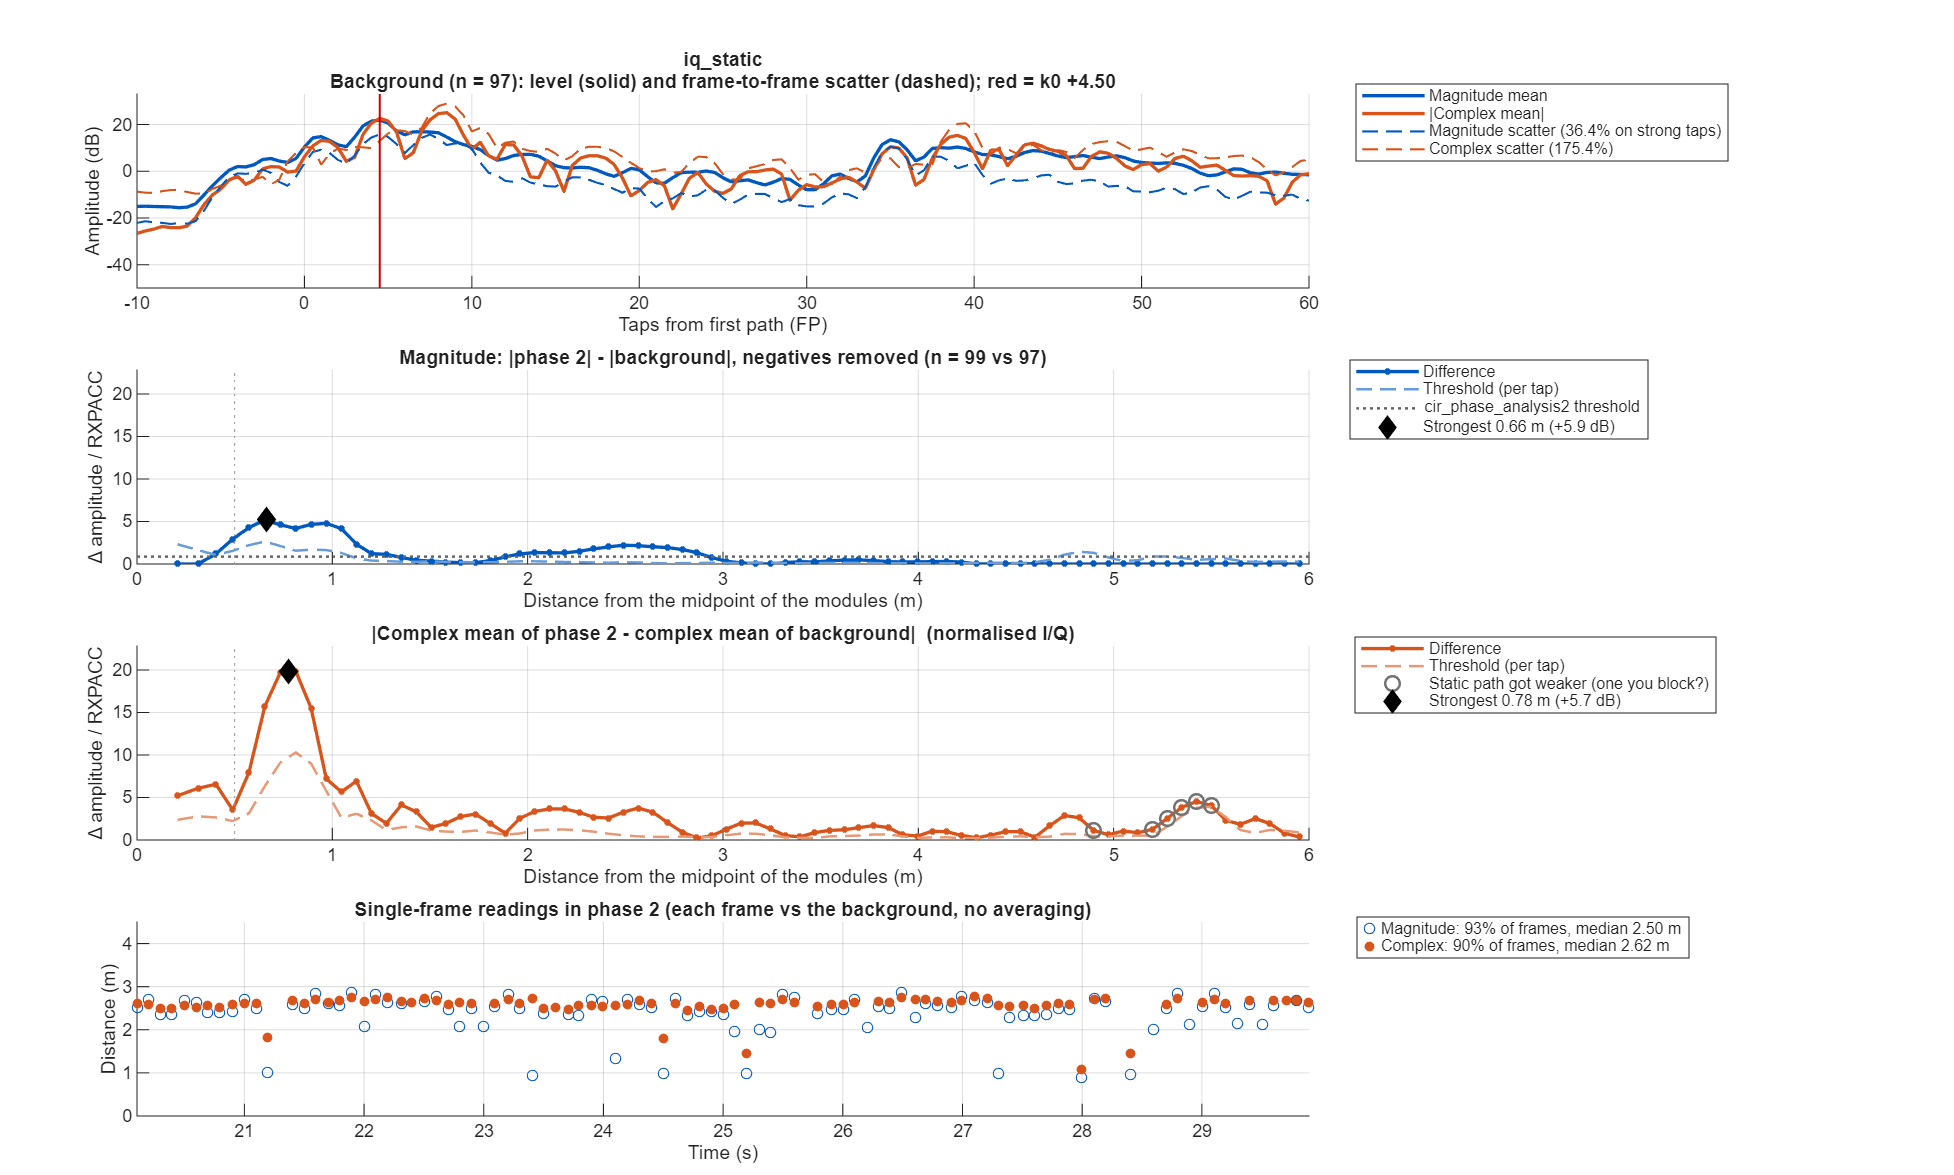

Data behind this chart, as committed beside it:
taps_from_fp, offset_m, mag_bg_mean, mag_bg_sd, mag_p2_mean, mag_diff, mag_threshold, iq_bg_abs, iq_bg_scatter, iq_p2_abs, iq_diff, iq_threshold
-50, NaN, 0.181, 0.08902, 0.1735, -0.00755, 0.03815, NaN, NaN, NaN, NaN, NaN
-49.5, NaN, 0.1743, 0.09014, 0.1807, 0.006323, 0.03863, 0.004737, 0.3521, 0.07376, 0.07711, 0.1381
-49, NaN, 0.1707, 0.08425, 0.1831, 0.01242, 0.03611, 0.04872, 0.3736, 0.1003, 0.06072, 0.1372
-48.5, NaN, 0.1717, 0.08482, 0.1814, 0.009728, 0.03636, 0.07785, 0.3888, 0.1224, 0.04675, 0.1428
-48, NaN, 0.1713, 0.08057, 0.1848, 0.01351, 0.03453, 0.06606, 0.3964, 0.1011, 0.0351, 0.1456
-47.5, NaN, 0.1714, 0.08131, 0.1929, 0.02154, 0.03485, 0.02552, 0.4042, 0.04204, 0.01777, 0.1484
-47, NaN, 0.1755, 0.08056, 0.1964, 0.02089, 0.03453, 0.03883, 0.3558, 0.02915, 0.01193, 0.1307
-46.5, NaN, 0.1796, 0.08655, 0.1864, 0.006802, 0.0371, 0.07436, 0.3398, 0.07577, 0.02461, 0.1248
-46, NaN, 0.1735, 0.08633, 0.178, 0.004514, 0.037, 0.07417, 0.3507, 0.07803, 0.03552, 0.1288
-45.5, NaN, 0.1683, 0.08448, 0.1761, 0.007712, 0.03621, 0.05904, 0.3994, 0.04958, 0.02207, 0.1467
-45, NaN, 0.1731, 0.07852, 0.1754, 0.002368, 0.03365, 0.0541, 0.4009, 0.04296, 0.01711, 0.1472
-44.5, NaN, 0.1776, 0.07658, 0.1833, 0.005729, 0.03282, 0.06199, 0.3852, 0.05059, 0.03959, 0.1415
-44, NaN, 0.1794, 0.08021, 0.1855, 0.006055, 0.03438, 0.0687, 0.3725, 0.04789, 0.06691, 0.1368
-43.5, NaN, 0.1796, 0.08812, 0.1751, -0.004458, 0.03777, 0.06191, 0.3754, 0.05732, 0.08355, 0.1379
-43, NaN, 0.1745, 0.08345, 0.1712, -0.003243, 0.03576, 0.04071, 0.3731, 0.06183, 0.06775, 0.137
-42.5, NaN, 0.1682, 0.07816, 0.1716, 0.003417, 0.0335, 0.01363, 0.4079, 0.04354, 0.04442, 0.1498
-42, NaN, 0.1685, 0.07256, 0.1705, 0.001959, 0.0311, 0.02128, 0.3801, 0.0232, 0.0294, 0.1396
-41.5, NaN, 0.1688, 0.07853, 0.1749, 0.00603, 0.03366, 0.03455, 0.3321, 0.04303, 0.01112, 0.122
-41, NaN, 0.164, 0.07496, 0.1793, 0.01531, 0.03213, 0.01996, 0.3136, 0.04893, 0.03831, 0.1152
-40.5, NaN, 0.1606, 0.07077, 0.1784, 0.01782, 0.03033, 0.004937, 0.3583, 0.04848, 0.05278, 0.1316
-40, NaN, 0.1593, 0.0688, 0.1737, 0.01439, 0.02949, 0.01858, 0.3713, 0.05091, 0.03266, 0.1364
-39.5, NaN, 0.1554, 0.07687, 0.1659, 0.0105, 0.03294, 0.04625, 0.3983, 0.05869, 0.04073, 0.1463
-39, NaN, 0.1594, 0.07699, 0.1644, 0.005036, 0.033, 0.06143, 0.3621, 0.06861, 0.05919, 0.133
-38.5, NaN, 0.1717, 0.08052, 0.1694, -0.002337, 0.03451, 0.06427, 0.3355, 0.07826, 0.0551, 0.1232
-38, NaN, 0.1739, 0.07495, 0.1703, -0.003631, 0.03212, 0.06501, 0.3644, 0.07994, 0.04776, 0.1338
-37.5, NaN, 0.1723, 0.07184, 0.1645, -0.007824, 0.03079, 0.06884, 0.4158, 0.06985, 0.05636, 0.1527
-37, NaN, 0.1734, 0.0721, 0.1605, -0.01293, 0.0309, 0.07208, 0.3877, 0.0523, 0.05747, 0.1424
-36.5, NaN, 0.1706, 0.07392, 0.1619, -0.00874, 0.03168, 0.07479, 0.3652, 0.03526, 0.04125, 0.1341
-36, NaN, 0.1745, 0.07748, 0.1614, -0.01315, 0.03321, 0.07571, 0.353, 0.03859, 0.04068, 0.1297
-35.5, NaN, 0.1858, 0.08924, 0.162, -0.02372, 0.03825, 0.06641, 0.3572, 0.01877, 0.04844, 0.1312
-35, NaN, 0.1904, 0.08683, 0.1628, -0.02754, 0.03722, 0.05353, 0.363, 0.05605, 0.05542, 0.1333
-34.5, NaN, 0.1888, 0.08082, 0.1569, -0.03186, 0.03464, 0.0573, 0.3902, 0.08555, 0.047, 0.1433
-34, NaN, 0.1817, 0.07981, 0.1549, -0.02672, 0.0342, 0.04551, 0.3694, 0.06755, 0.027, 0.1356
-33.5, NaN, 0.1693, 0.07653, 0.1647, -0.004531, 0.0328, 0.02282, 0.3398, 0.04317, 0.02035, 0.1248
-33, NaN, 0.1655, 0.07299, 0.176, 0.01059, 0.03128, 0.01349, 0.3041, 0.02335, 0.03309, 0.1117
-32.5, NaN, 0.1729, 0.08455, 0.1816, 0.008685, 0.03624, 0.04084, 0.3336, 0.02564, 0.03824, 0.1225
-32, NaN, 0.1875, 0.08888, 0.1821, -0.005323, 0.03809, 0.03658, 0.3651, 0.04206, 0.04319, 0.1341
-31.5, NaN, 0.2016, 0.102, 0.1809, -0.02071, 0.0437, 0.03972, 0.3687, 0.02633, 0.06247, 0.1354
-31, NaN, 0.2036, 0.09856, 0.1793, -0.02432, 0.04224, 0.06629, 0.3475, 0.03219, 0.05318, 0.1276
-30.5, NaN, 0.1939, 0.0899, 0.1743, -0.01966, 0.03853, 0.08052, 0.3667, 0.07364, 0.01607, 0.1347
-30, NaN, 0.1898, 0.08362, 0.176, -0.01374, 0.03584, 0.07552, 0.353, 0.07553, 0.03798, 0.1296
-29.5, NaN, 0.2172, 0.1112, 0.1834, -0.03383, 0.04765, 0.04038, 0.3911, 0.05631, 0.02135, 0.1436
-29, NaN, 0.3425, 0.2137, 0.1903, -0.1521, 0.09159, 0.1049, 0.4718, 0.03813, 0.143, 0.1733
-28.5, NaN, 0.4784, 0.3405, 0.2026, -0.2758, 0.1459, 0.1633, 0.5149, 0.1753, 0.2935, 0.1891
-28, NaN, 0.4627, 0.2829, 0.2054, -0.2573, 0.1213, 0.1709, 0.456, 0.2874, 0.2249, 0.1675
-27.5, NaN, 0.4017, 0.1991, 0.1965, -0.2051, 0.08535, 0.2639, 0.4098, 0.3096, 0.05032, 0.1505
-27, NaN, 0.3731, 0.1866, 0.1919, -0.1812, 0.07998, 0.2426, 0.3831, 0.2457, 0.1147, 0.1407
-26.5, NaN, 0.3368, 0.1852, 0.1944, -0.1423, 0.07936, 0.0977, 0.402, 0.1381, 0.0506, 0.1476
-26, NaN, 0.32, 0.1592, 0.2112, -0.1089, 0.06823, 0.008157, 0.413, 0.1285, 0.1255, 0.1517
-25.5, NaN, 0.3219, 0.1964, 0.2354, -0.08651, 0.08418, 0.1029, 0.4422, 0.1594, 0.06932, 0.1624
-25, NaN, 0.3088, 0.2035, 0.2635, -0.04532, 0.08723, 0.3254, 0.5949, 0.189, 0.3339, 0.2185
-24.5, NaN, 0.2883, 0.1686, 0.2955, 0.007244, 0.07226, 0.4304, 0.7185, 0.3864, 0.572, 0.2639
-24, NaN, 0.2689, 0.1449, 0.316, 0.04707, 0.06211, 0.3295, 0.5638, 0.6289, 0.4986, 0.207
-23.5, NaN, 0.2413, 0.1252, 0.3325, 0.0912, 0.05368, 0.3476, 0.6521, 0.7187, 0.3711, 0.2395
-23, NaN, 0.2166, 0.1153, 0.3192, 0.1025, 0.04943, 0.3211, 0.7464, 0.5533, 0.2636, 0.2741
-22.5, NaN, 0.1996, 0.106, 0.2824, 0.08287, 0.04542, 0.1955, 0.6787, 0.2682, 0.1307, 0.2492
-22, NaN, 0.1908, 0.1017, 0.26, 0.06921, 0.04361, 0.08494, 0.5055, 0.1075, 0.1145, 0.1857
-21.5, NaN, 0.1952, 0.09328, 0.2365, 0.04132, 0.03998, 0.03008, 0.4521, 0.103, 0.09915, 0.166
-21, NaN, 0.1963, 0.08441, 0.2156, 0.01933, 0.03618, 0.02487, 0.4585, 0.06478, 0.05211, 0.1684
-20.5, NaN, 0.1869, 0.08294, 0.2011, 0.01418, 0.03555, 0.01459, 0.4735, 0.06009, 0.06098, 0.1739
... 241 more rows
